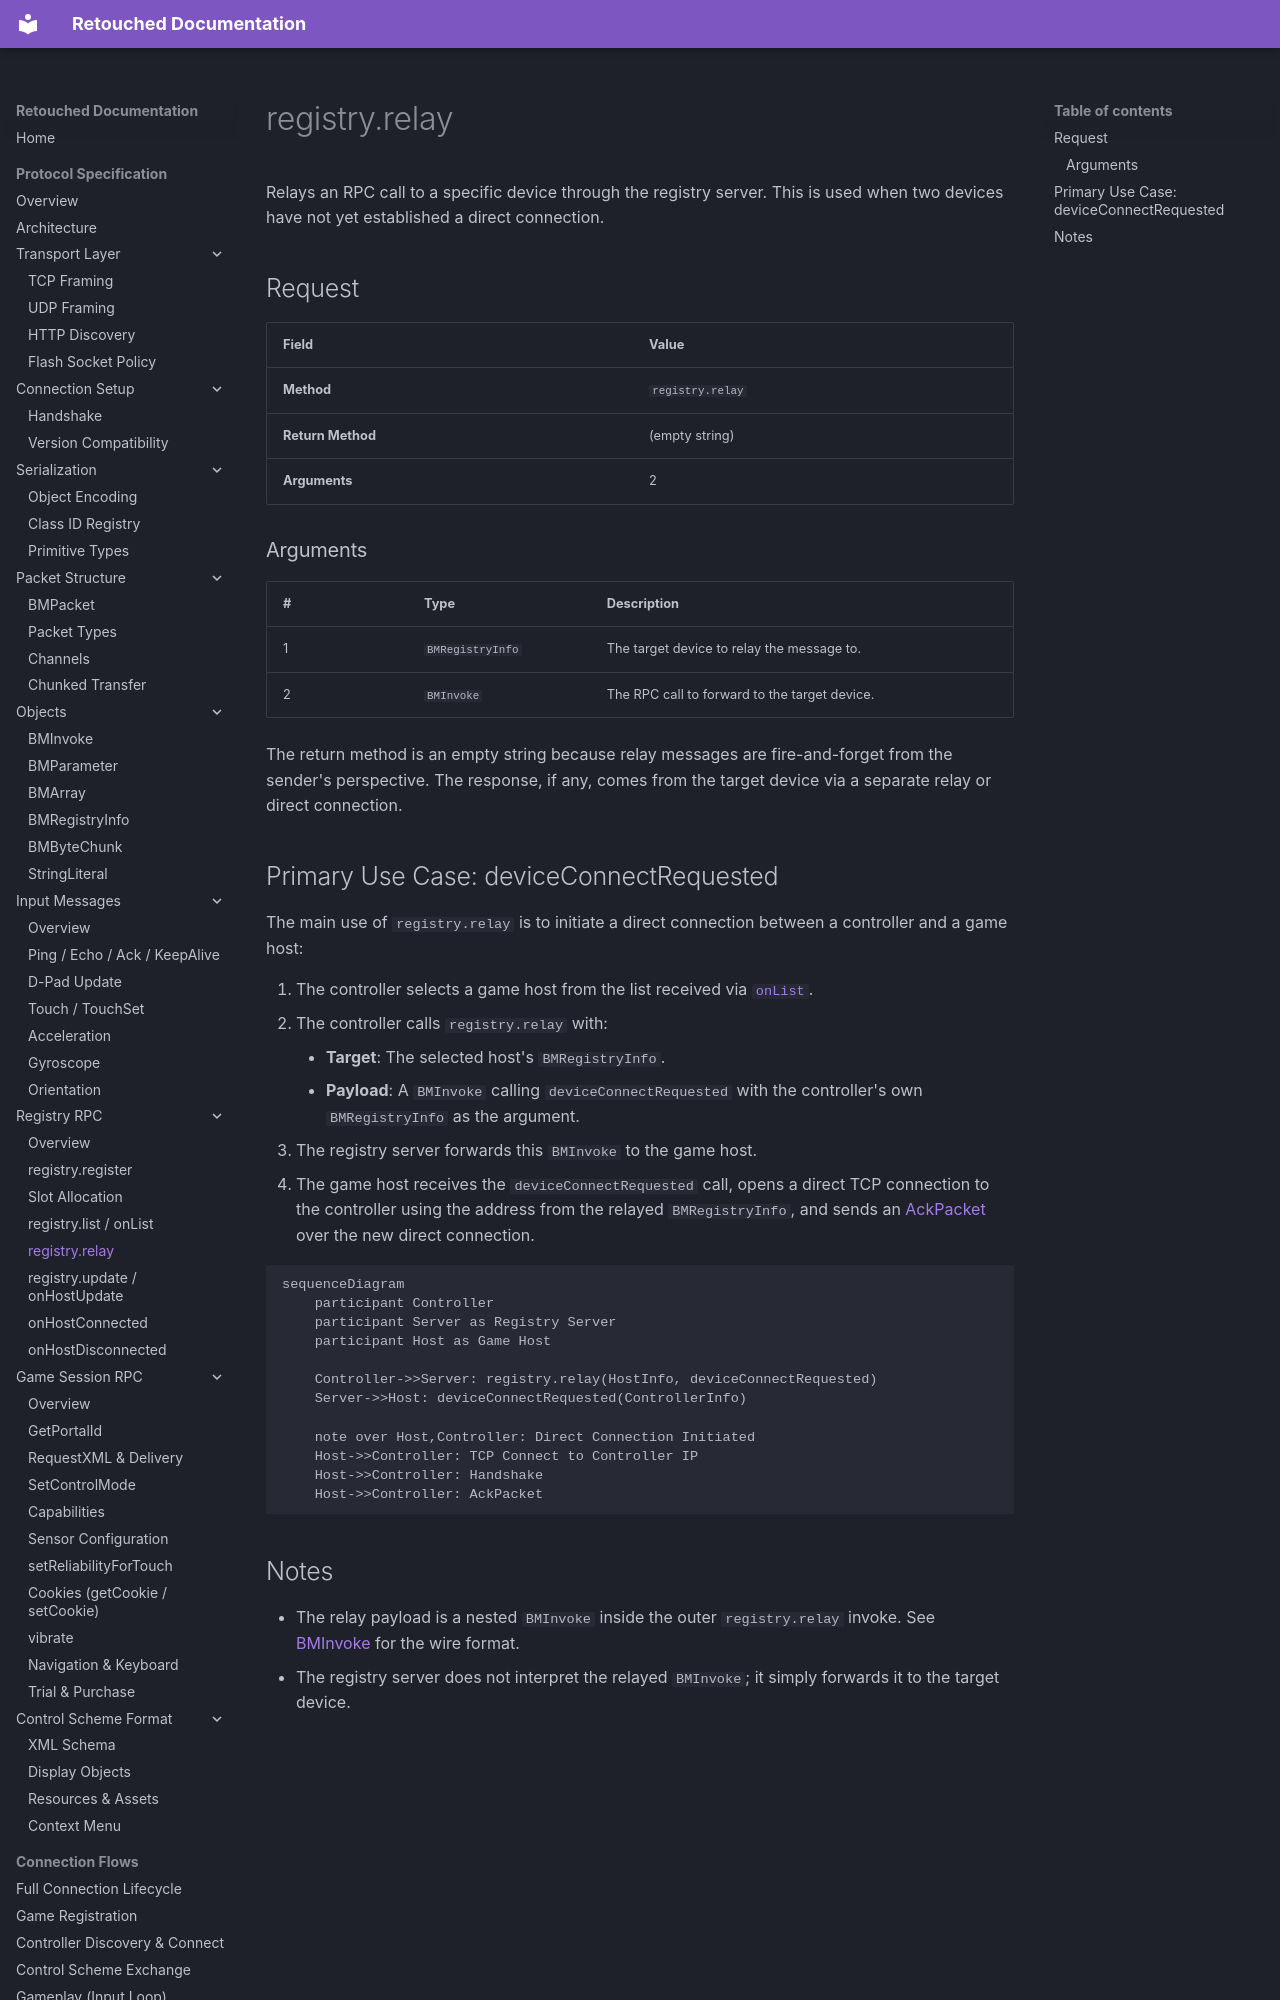

repository: Retouched-Project/retouched-project · page: protocol/registry/relay/index.html · generator: mkdocs

# registry.relay

Relays an RPC call to a specific device through the registry server. This is used when two devices have not yet established a direct connection.

## Request

| Field | Value |
|-------|-------|
| **Method** | `registry.relay` |
| **Return Method** | (empty string) |
| **Arguments** | 2 |

### Arguments

| # | Type | Description |
|---|------|-------------|
| 1 | `BMRegistryInfo` | The target device to relay the message to. |
| 2 | `BMInvoke` | The RPC call to forward to the target device. |

The return method is an empty string because relay messages are fire-and-forget from the sender's perspective. The response, if any, comes from the target device via a separate relay or direct connection.
